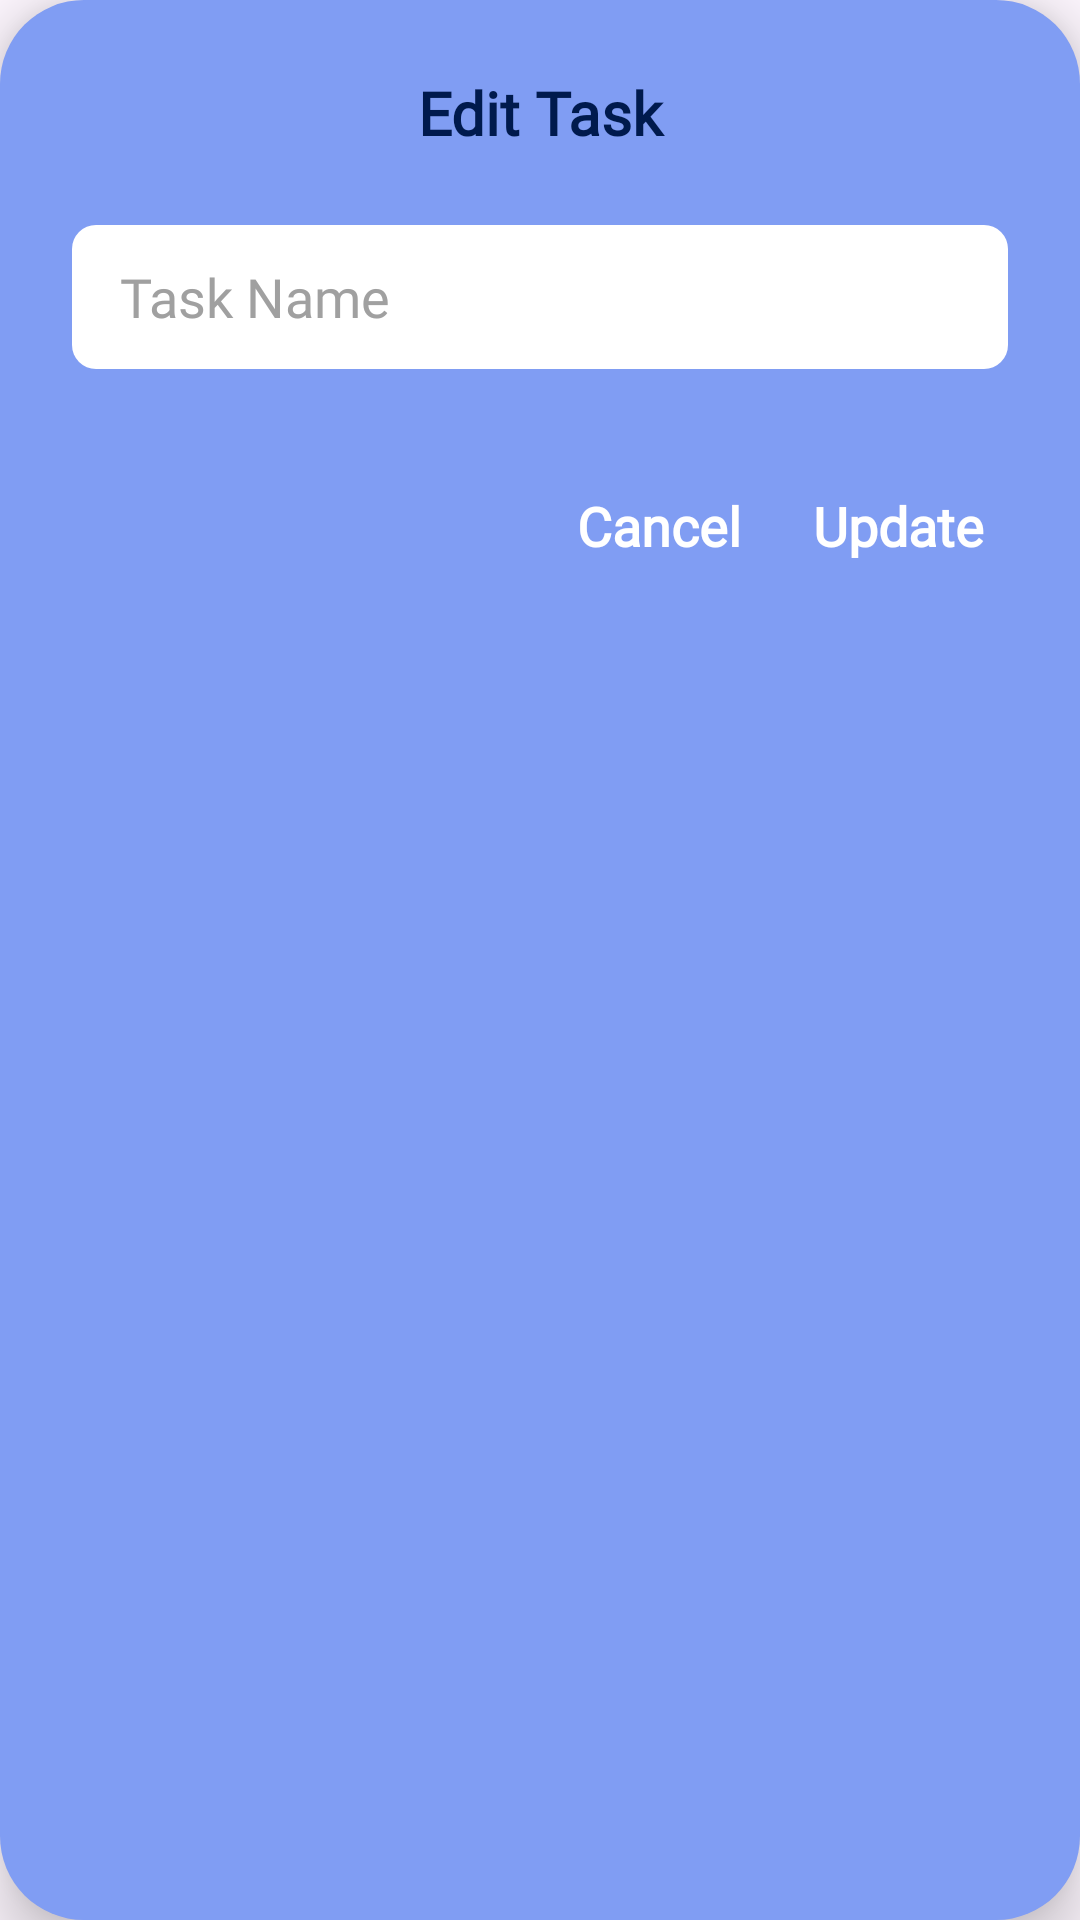

Layout XML and referenced resources for this Android screen:
<!-- AndroidManifest.xml: application theme Theme.DailyDone -->
<!-- res/layout/edit_task.xml -->
<?xml version="1.0" encoding="utf-8"?>
<LinearLayout xmlns:android="http://schemas.android.com/apk/res/android"
    android:layout_width="match_parent"
    android:layout_height="match_parent"
    android:orientation="vertical"
    android:padding="24dp"
    android:background="@drawable/popup_background"
    android:elevation="12dp"
    android:outlineProvider="background">

    <TextView
        android:layout_width="match_parent"
        android:layout_height="wrap_content"
        android:text="Edit Task"
        android:fontFamily="@font/roboto_bold"
        android:gravity="center"
        android:textSize="20sp"
        android:textStyle="bold"
        android:textColor="#001A4D"
        android:layout_marginBottom="24dp"/>

    <EditText
        android:id="@+id/editTaskText"
        android:layout_width="match_parent"
        android:layout_height="48dp"
        android:hint="Task Name"
        android:fontFamily="@font/roboto_regular"
        android:textColorHint="#A0A0A0"
        android:textColor="#000000"
        android:paddingLeft="16dp"
        android:paddingRight="16dp"
        android:inputType="textCapSentences"
        android:background="@drawable/edit_text_bg" />

    <View
        android:layout_width="match_parent"
        android:layout_height="32dp" />

    <LinearLayout
        android:layout_width="match_parent"
        android:layout_height="wrap_content"
        android:orientation="horizontal"
        android:gravity="end">

        <TextView
            android:id="@+id/btnCancelEdit"
            android:layout_width="wrap_content"
            android:layout_height="wrap_content"
            android:text="Cancel"
            android:fontFamily="@font/roboto_bold"
            android:textColor="#FFFFFF"
            android:textSize="18sp"
            android:textStyle="bold"
            android:padding="8dp"
            android:layout_marginEnd="8dp"/>

        <TextView
            android:id="@+id/btnUpdate"
            android:layout_width="wrap_content"
            android:layout_height="wrap_content"
            android:text="Update"
            android:fontFamily="@font/roboto_bold"
            android:textColor="#FFFFFF"
            android:textSize="18sp"
            android:textStyle="bold"
            android:padding="8dp"/>

    </LinearLayout>
</LinearLayout>
<!-- resources referenced by this layout -->
<resources>
  <!-- drawable edit_text_bg (drawable) -->
  <?xml version="1.0" encoding="utf-8"?>
  <shape xmlns:android="http://schemas.android.com/apk/res/android">
      <solid android:color="#FFFFFF" /> <corners android:radius="8dp" /> </shape>
  <!-- drawable popup_background (drawable) -->
  <?xml version="1.0" encoding="utf-8"?>
  <shape xmlns:android="http://schemas.android.com/apk/res/android">
      <solid android:color="#809DF3" />
      <corners android:radius="28dp" />
      <padding android:bottom="24dp" android:left="24dp" android:right="24dp" android:top="24dp" />
  </shape>
  <style name="Theme.DailyDone" parent="Base.Theme.DailyDone" />
  <style name="Base.Theme.DailyDone" parent="Theme.Material3.DayNight.NoActionBar">
          
          
      </style>
</resources>
